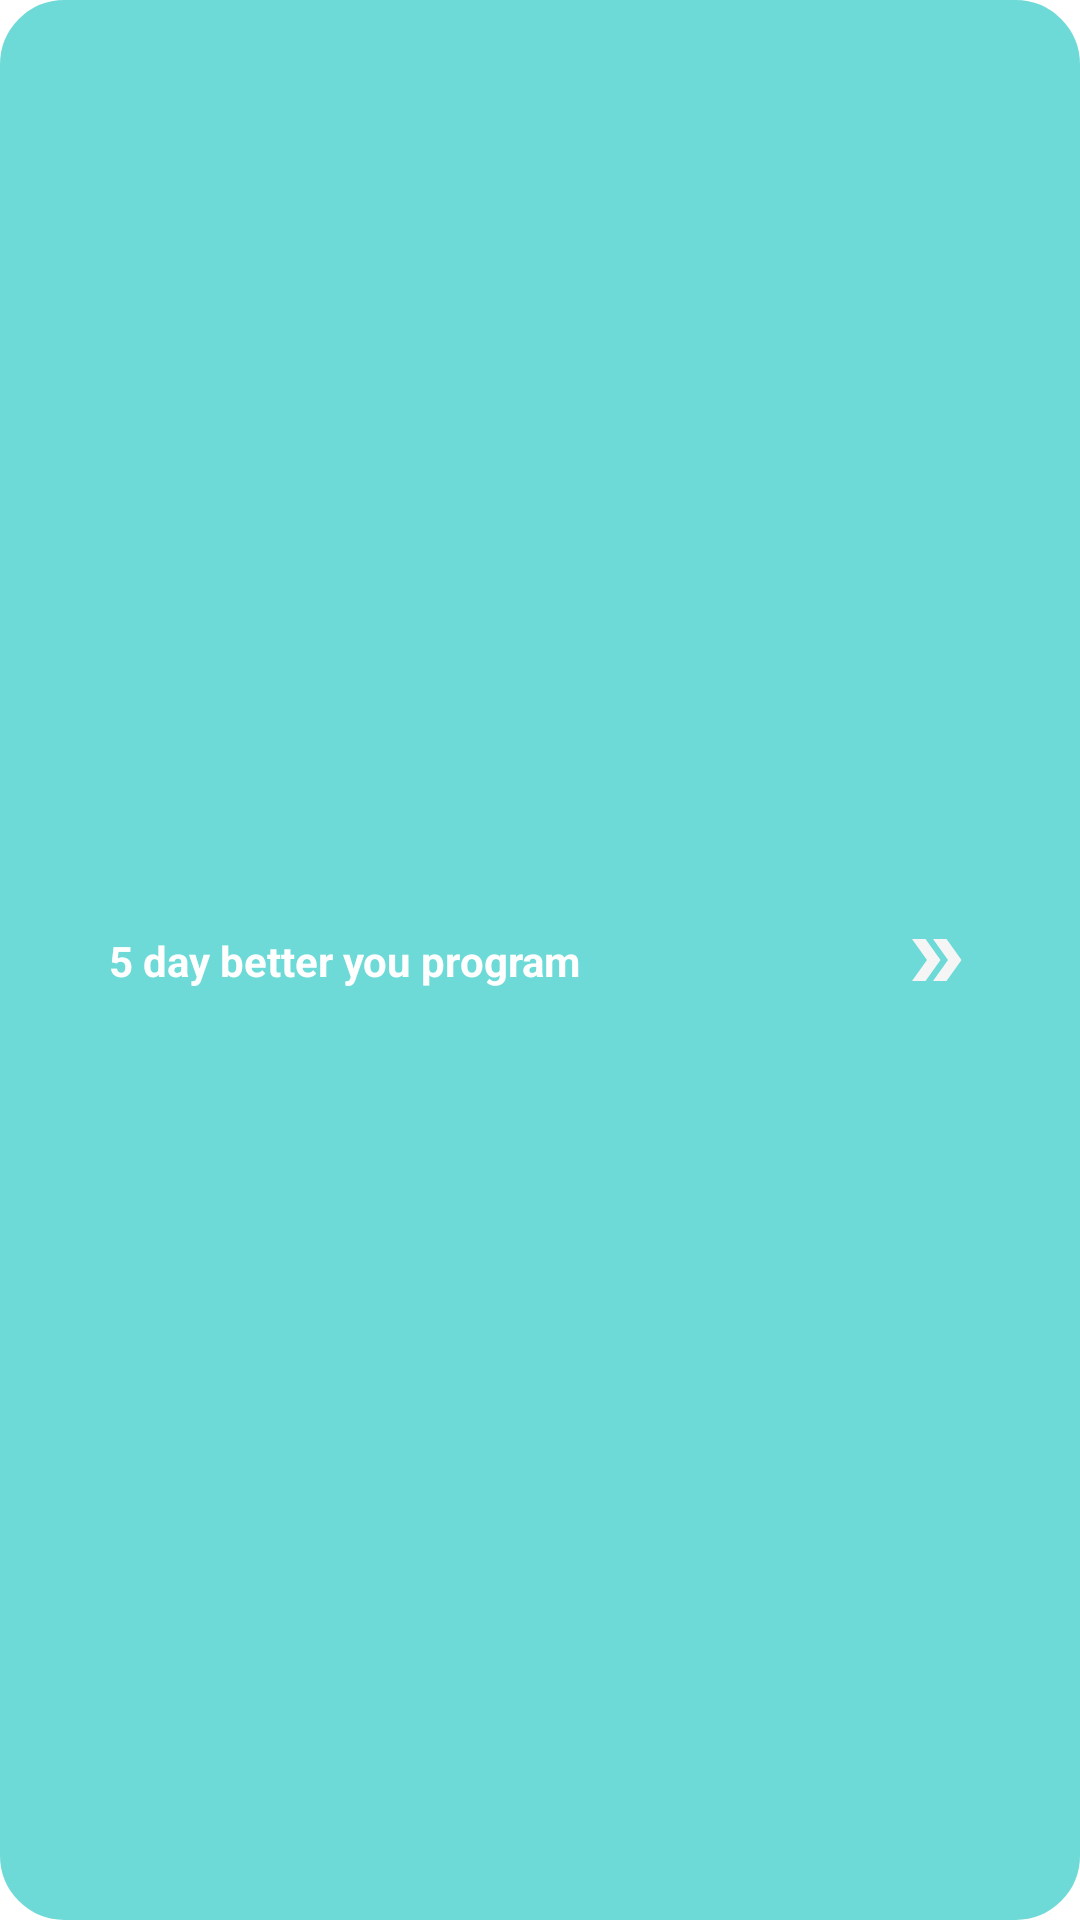

Android layout source for this screen:
<!-- AndroidManifest.xml: application theme Theme.ITCentarFitnessApp -->
<!-- res/layout/view_better_you_holder.xml -->
<?xml version="1.0" encoding="utf-8"?>
<androidx.constraintlayout.widget.ConstraintLayout xmlns:android="http://schemas.android.com/apk/res/android"
    xmlns:app="http://schemas.android.com/apk/res-auto"
    xmlns:tools="http://schemas.android.com/tools"
    android:id="@+id/layout_better_you"
    android:layout_width="match_parent"
    android:layout_height="wrap_content"
    android:layout_marginTop="10dp"
    android:layout_marginBottom="10dp"
    android:paddingBottom="10sp"
    android:paddingTop="10sp"
    android:background="@drawable/rounded_layout_teal_background"
    >


    <androidx.constraintlayout.widget.Guideline
        android:id="@+id/guideline10"
        android:layout_width="wrap_content"
        android:layout_height="wrap_content"
        android:orientation="vertical"
        app:layout_constraintGuide_percent="0.1" />
    <androidx.constraintlayout.widget.Guideline
        android:id="@+id/guideline11"
        android:layout_width="wrap_content"
        android:layout_height="wrap_content"
        android:orientation="vertical"
        app:layout_constraintGuide_percent="0.9" />

    <TextView
        android:id="@+id/text_view_better_you"
        android:layout_width="wrap_content"
        android:layout_height="wrap_content"
        android:text="5 day better you program"
        android:gravity="center"
        android:textColor="@color/white"
        android:textSize="14sp"
        android:textStyle="bold"
        app:layout_constraintBottom_toBottomOf="parent"
        app:layout_constraintStart_toStartOf="@+id/guideline10"
        app:layout_constraintTop_toTopOf="parent" />

    <ImageView
        android:layout_width="wrap_content"
        android:layout_height="wrap_content"
        android:scaleType="centerCrop"
        app:layout_constraintBottom_toBottomOf="parent"
        app:layout_constraintEnd_toStartOf="@+id/guideline11"
        app:layout_constraintTop_toTopOf="parent"
        app:srcCompat="@drawable/ic_baseline_double_arrow_white" />


</androidx.constraintlayout.widget.ConstraintLayout>
<!-- resources referenced by this layout -->
<resources>
  <color name="white">#FFFFFFFF</color>
  <!-- drawable ic_baseline_double_arrow_white (drawable) -->
  <vector android:height="24dp" android:tint="#F6F5F5"
      android:viewportHeight="24" android:viewportWidth="24"
      android:width="24dp" xmlns:android="http://schemas.android.com/apk/res/android">
      <path android:fillColor="@android:color/white" android:pathData="M15.5,5l-4.5,0l5,7l-5,7l4.5,0l5,-7z"/>
      <path android:fillColor="@android:color/white" android:pathData="M8.5,5l-4.5,0l5,7l-5,7l4.5,0l5,-7z"/>
  </vector>
  <!-- drawable rounded_layout_teal_background (drawable) -->
  <shape xmlns:android="http://schemas.android.com/apk/res/android">
      <solid android:color="@color/teal"/>
      <stroke android:width="3dp" android:color="@color/teal" />
      <corners android:radius="20dp"/>
      <padding android:left="0dp" android:top="0dp" android:right="0dp" android:bottom="0dp" />
  </shape>
  <style name="Theme.ITCentarFitnessApp" parent="Theme.MaterialComponents.DayNight.DarkActionBar">
          
          <item name="colorPrimary">@color/purple_500</item>
          <item name="colorPrimaryVariant">@color/purple_700</item>
          <item name="colorOnPrimary">@color/white</item>
          
          <item name="colorSecondary">@color/teal_200</item>
          <item name="colorSecondaryVariant">@color/teal_700</item>
          <item name="colorOnSecondary">@color/black</item>
          
          <item name="android:statusBarColor" tools:targetApi="l">?attr/colorPrimaryVariant</item>
          
      </style>
  <color name="teal">#6DDAD7</color>
  <color name="purple_500">#FF6200EE</color>
  <color name="purple_700">#FF3700B3</color>
  <color name="teal_200">#FF03DAC5</color>
  <color name="teal_700">#FF018786</color>
  <color name="black">#232F41</color>
</resources>
